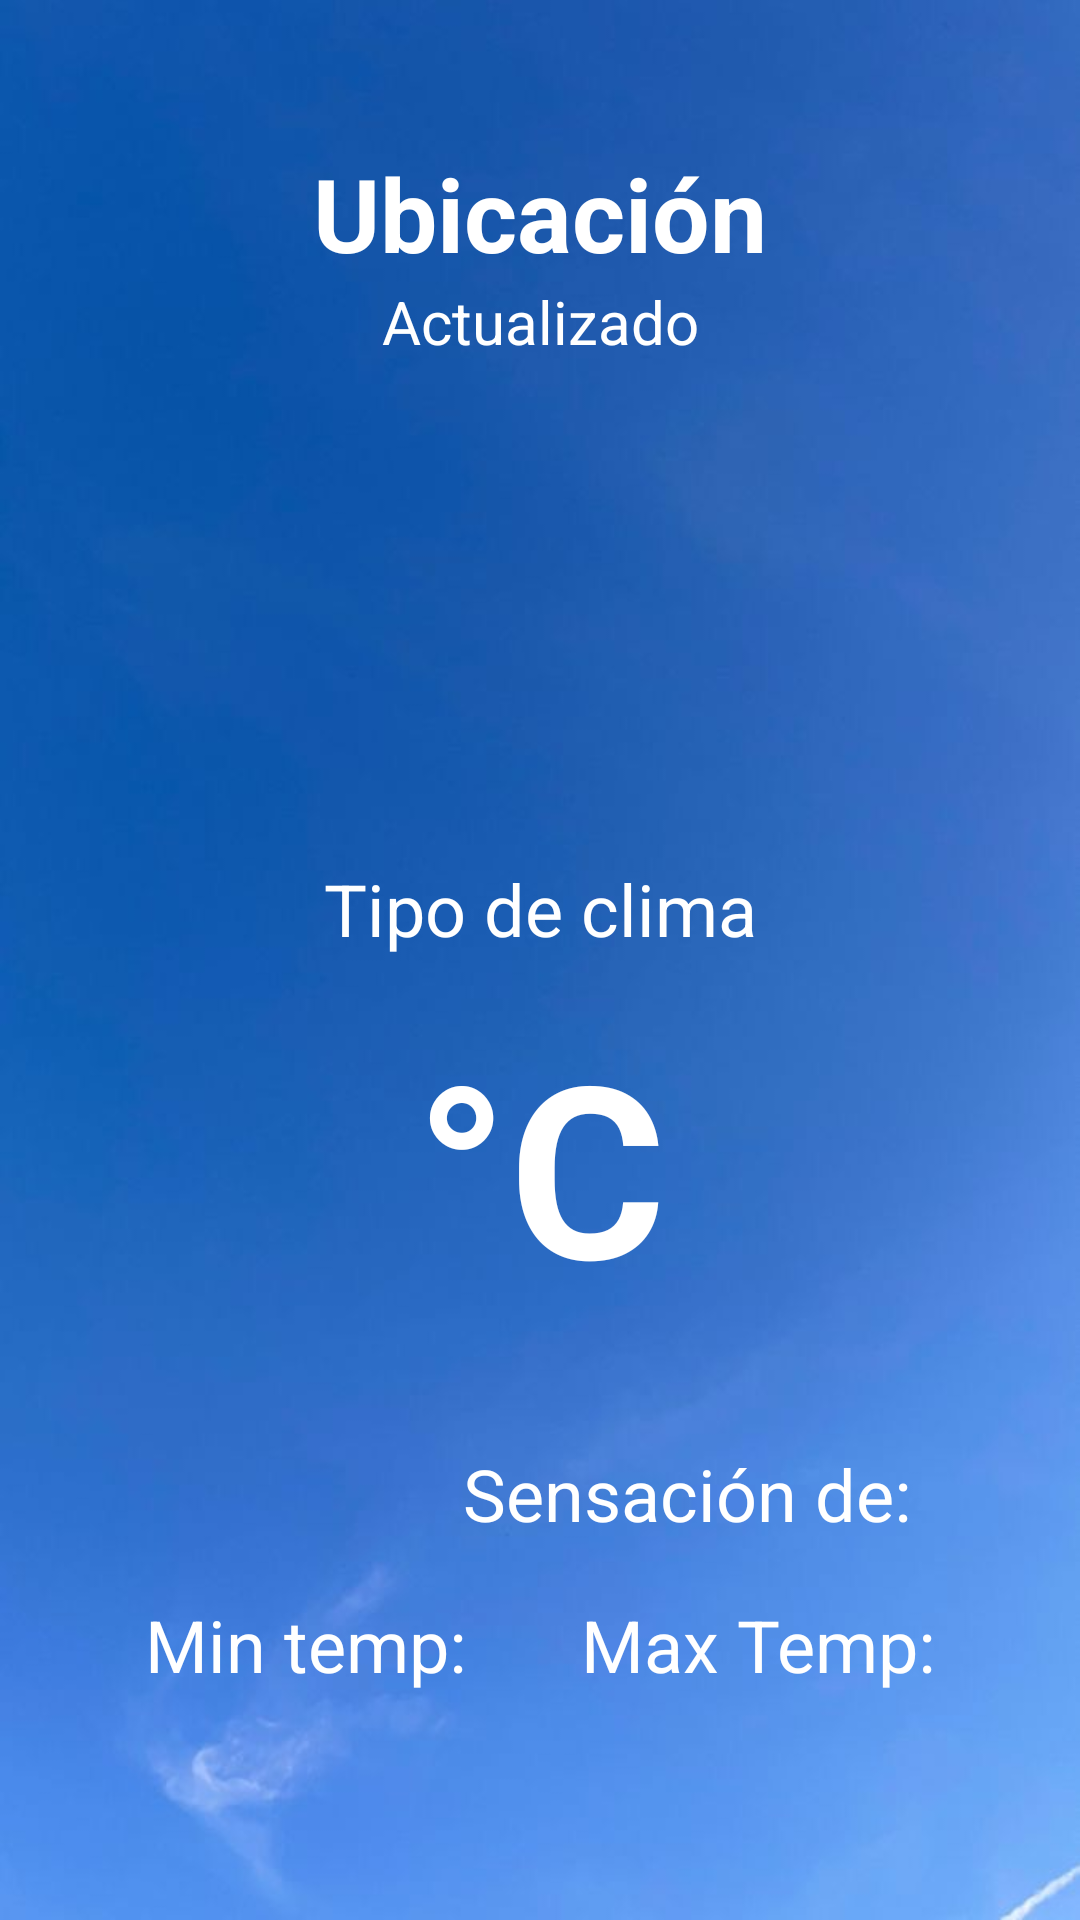

The Android layout XML behind this screen, and the referenced resources:
<!-- AndroidManifest.xml: application theme Theme.SkyFeel -->
<!-- res/layout/fragment_home.xml -->
<?xml version="1.0" encoding="utf-8"?>
<androidx.constraintlayout.widget.ConstraintLayout xmlns:android="http://schemas.android.com/apk/res/android"
    xmlns:app="http://schemas.android.com/apk/res-auto"
    xmlns:tools="http://schemas.android.com/tools"
    android:id="@+id/homeFragment"
    android:layout_width="match_parent"
    android:layout_height="match_parent"
    android:background="@drawable/background"
    tools:context=".HomeFragment">

    <androidx.constraintlayout.widget.ConstraintLayout
        android:id="@+id/main"
        android:layout_width="match_parent"
        android:layout_height="match_parent"
        android:background="@drawable/background"
        tools:context=".MainActivity">

        <androidx.constraintlayout.widget.ConstraintLayout
            android:layout_width="match_parent"
            android:layout_height="match_parent"
            android:padding="10dp"
            app:layout_constraintBottom_toBottomOf="parent"
            app:layout_constraintEnd_toEndOf="parent"
            app:layout_constraintStart_toStartOf="parent"
            app:layout_constraintTop_toTopOf="parent">

            <androidx.constraintlayout.widget.Guideline
                android:id="@+id/glMainLocation"
                android:layout_width="wrap_content"
                android:layout_height="wrap_content"
                android:orientation="horizontal"
                app:layout_constraintGuide_percent="0.12" />

            <LinearLayout
                android:id="@+id/linearLayout"
                android:layout_width="0dp"
                android:layout_height="wrap_content"
                android:layout_marginStart="1dp"
                android:layout_marginEnd="1dp"
                android:gravity="center_horizontal"
                android:orientation="vertical"
                app:layout_constraintBottom_toTopOf="@+id/glMainLocation"
                app:layout_constraintEnd_toEndOf="parent"
                app:layout_constraintStart_toStartOf="parent"
                app:layout_constraintTop_toTopOf="@+id/glMainLocation">

                <TextView
                    android:id="@+id/tv_location"
                    android:layout_width="match_parent"
                    android:layout_height="wrap_content"
                    android:gravity="center_horizontal"
                    android:text="@string/location"
                    android:textColor="@color/white"
                    android:textSize="34sp"
                    android:textStyle="bold" />

                <TextView
                    android:id="@+id/tv_update_time"
                    android:layout_width="match_parent"
                    android:layout_height="wrap_content"
                    android:gravity="center_horizontal"
                    android:text="@string/updated_at"
                    android:textColor="@color/white"
                    android:textSize="20sp" />

            </LinearLayout>

            <androidx.constraintlayout.widget.Guideline
                android:id="@+id/glMainTemp"
                android:layout_width="wrap_content"
                android:layout_height="wrap_content"
                android:orientation="horizontal"
                app:layout_constraintGuide_percent="0.34" />

            <androidx.constraintlayout.widget.ConstraintLayout
                android:id="@+id/constraintLayout"
                android:layout_width="0dp"
                android:layout_height="wrap_content"
                app:layout_constraintBottom_toBottomOf="parent"
                app:layout_constraintEnd_toEndOf="parent"
                app:layout_constraintStart_toStartOf="parent"
                app:layout_constraintTop_toBottomOf="@+id/glMainTemp">

                <TextView
                    android:id="@+id/tv_status"
                    android:layout_width="wrap_content"
                    android:layout_height="wrap_content"
                    android:text="@string/type_sky"
                    android:textColor="@color/white"
                    android:textSize="24sp"
                    app:layout_constraintEnd_toEndOf="parent"
                    app:layout_constraintHorizontal_bias="0.5"
                    app:layout_constraintStart_toStartOf="parent"
                    app:layout_constraintTop_toTopOf="parent" />

                <TextView
                    android:id="@+id/tv_temp"
                    android:layout_width="wrap_content"
                    android:layout_height="wrap_content"
                    android:layout_marginTop="16dp"
                    android:text="@string/_degrees_c"
                    android:textColor="@color/white"
                    android:textSize="80sp"
                    android:textStyle="bold"
                    app:layout_constraintEnd_toEndOf="parent"
                    app:layout_constraintHorizontal_bias="0.5"
                    app:layout_constraintStart_toStartOf="parent"
                    app:layout_constraintTop_toBottomOf="@+id/tv_status" />

                <TextView
                    android:id="@+id/tv_min_temp"
                    android:layout_width="wrap_content"
                    android:layout_height="wrap_content"
                    android:text="@string/min_temp"
                    android:textColor="@color/white"
                    android:textSize="24sp"
                    app:layout_constraintBottom_toBottomOf="parent"
                    app:layout_constraintEnd_toStartOf="@+id/tv_max_temp"
                    app:layout_constraintHorizontal_bias="0.5"
                    app:layout_constraintStart_toStartOf="parent"
                    app:layout_constraintTop_toTopOf="@+id/tv_max_temp" />

                <TextView
                    android:id="@+id/tv_max_temp"
                    android:layout_width="wrap_content"
                    android:layout_height="wrap_content"
                    android:layout_marginTop="18dp"
                    android:text="@string/max_temp"
                    android:textColor="@color/white"
                    android:textSize="24sp"
                    app:layout_constraintEnd_toEndOf="parent"
                    app:layout_constraintHorizontal_bias="0.5"
                    app:layout_constraintStart_toEndOf="@+id/tv_min_temp"
                    app:layout_constraintTop_toBottomOf="@+id/tv_feels_like" />

                <TextView
                    android:id="@+id/tv_feels_like"
                    android:layout_width="wrap_content"
                    android:layout_height="wrap_content"
                    android:layout_marginStart="16dp"
                    android:layout_marginTop="40dp"
                    android:text="@string/feels_like"
                    android:textColor="@color/white"
                    android:textSize="24sp"
                    app:layout_constraintStart_toStartOf="@+id/tv_temp"
                    app:layout_constraintTop_toBottomOf="@+id/tv_temp" />

            </androidx.constraintlayout.widget.ConstraintLayout>

            <androidx.constraintlayout.widget.Guideline
                android:id="@+id/glMainCard"
                android:layout_width="wrap_content"
                android:layout_height="wrap_content"
                android:orientation="horizontal"
                app:layout_constraintGuide_percent="0.72" />

            <androidx.constraintlayout.widget.Guideline
                android:id="@+id/glMainForecastBtn"
                android:layout_width="wrap_content"
                android:layout_height="wrap_content"
                android:orientation="horizontal"
                app:layout_constraintGuide_percent="0.90" />
        </androidx.constraintlayout.widget.ConstraintLayout>

    </androidx.constraintlayout.widget.ConstraintLayout>

</androidx.constraintlayout.widget.ConstraintLayout>
<!-- resources referenced by this layout -->
<resources>
  <color name="white">#FFFFFF</color>
  <!-- drawable background: jpg bitmap (drawable, 18897 bytes) -->
  <string name="_degrees_c"> °C</string>
      //muestra temp
  <string name="feels_like">Sensación de: </string>
  <string name="location">Ubicación</string>
      //muestra el nombre del lugar
  <string name="max_temp">Max Temp: </string>
  <string name="min_temp">Min temp: </string>
  <string name="type_sky">Tipo de clima</string>
      //muestra despejado, nublado, lluvia o soleado
  <string name="updated_at">Actualizado</string>
      //muestra hora de actualizacion
  <style name="Theme.SkyFeel" parent="Base.Theme.SkyFeel" />
  <style name="Base.Theme.SkyFeel" parent="Theme.Material3.DayNight.NoActionBar">
          
  
          
          <item name="colorOnPrimary">@color/white</item>
      </style>
</resources>
